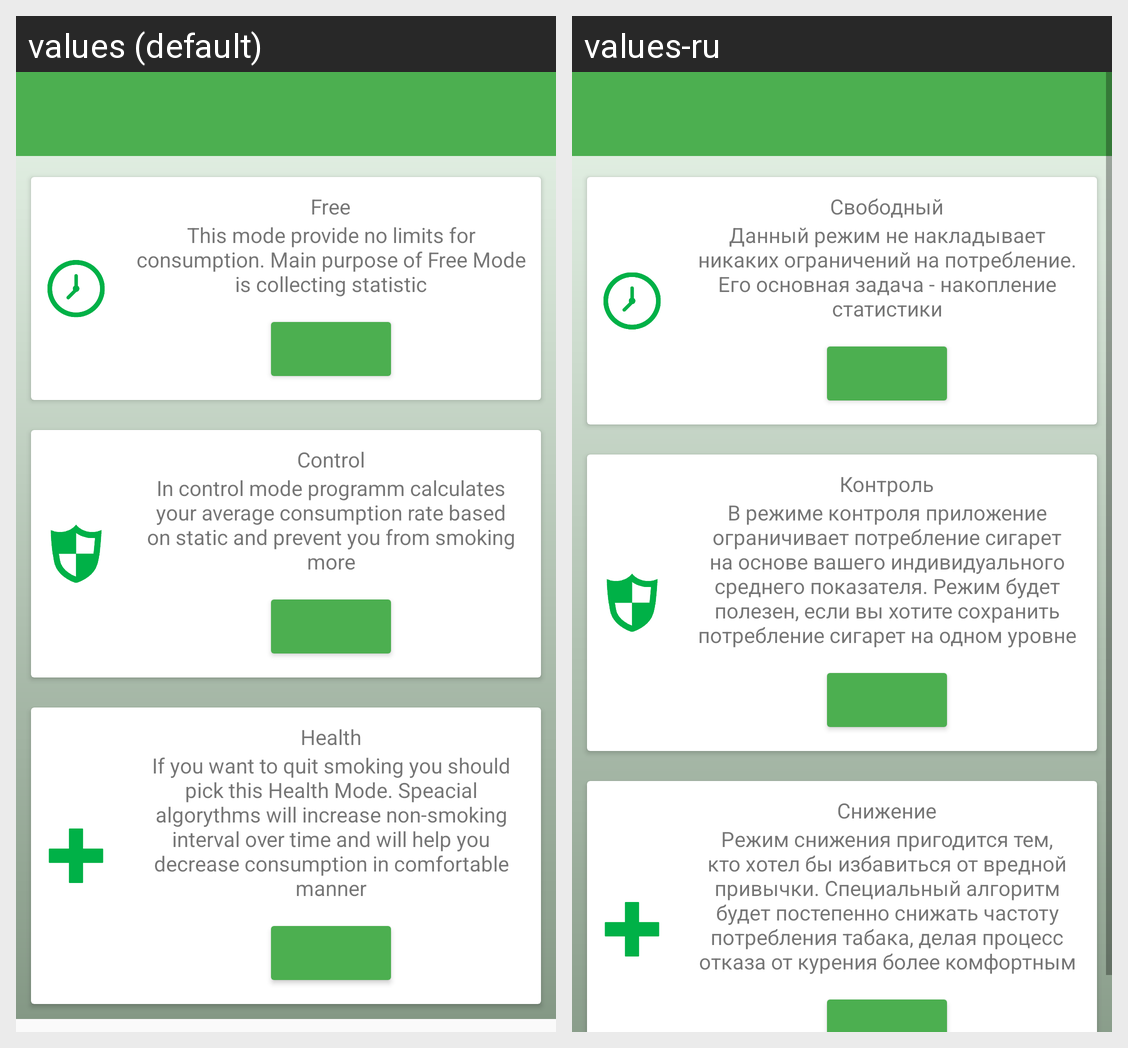

Locale-by-locale string values for the Android screen shown in this grid:
Android screen res/layout/activity_modes.xml rendered under 2 locales, left to right: values (default), values-ru. Device: Nexus 5 (rendered at 1080×1920; each locale shown at half size, 540×960, under a caption strip naming it); theme AppTheme.
Strings drawn on this screen, with the default value and each locale's value (text and hints the layout hard-codes, and strings that could not be matched under every locale, appear in the picture but are not listed):

free_mode_name
  values: Free
  values-ru: Свободный

free_mode_description
  values: This mode provide no limits for consumption. Main purpose of Free Mode is collecting statistic
  values-ru: Данный режим не накладывает никаких ограничений на потребление. Его основная задача - накопление статистики

control_mode_name
  values: Control
  values-ru: Контроль

control_mode_description
  values: In control mode programm calculates your average consumption rate based on static and prevent you from smoking more
  values-ru: В режиме контроля приложение ограничивает потребление сигарет на основе вашего индивидуального среднего показателя. Режим будет полезен, если вы хотите сохранить потребление сигарет на одном уровне

health_mode_name
  values: Health
  values-ru: Снижение

health_mode_description
  values: If you want to quit smoking you should pick this Health Mode. Speacial algorythms will increase non-smoking interval over time and will help you decrease consumption in comfortable manner
  values-ru: Режим снижения пригодится тем, кто хотел бы избавиться от вредной привычки. Специальный алгоритм будет постепенно снижать частоту потребления табака, делая процесс отказа от курения более комфортным
